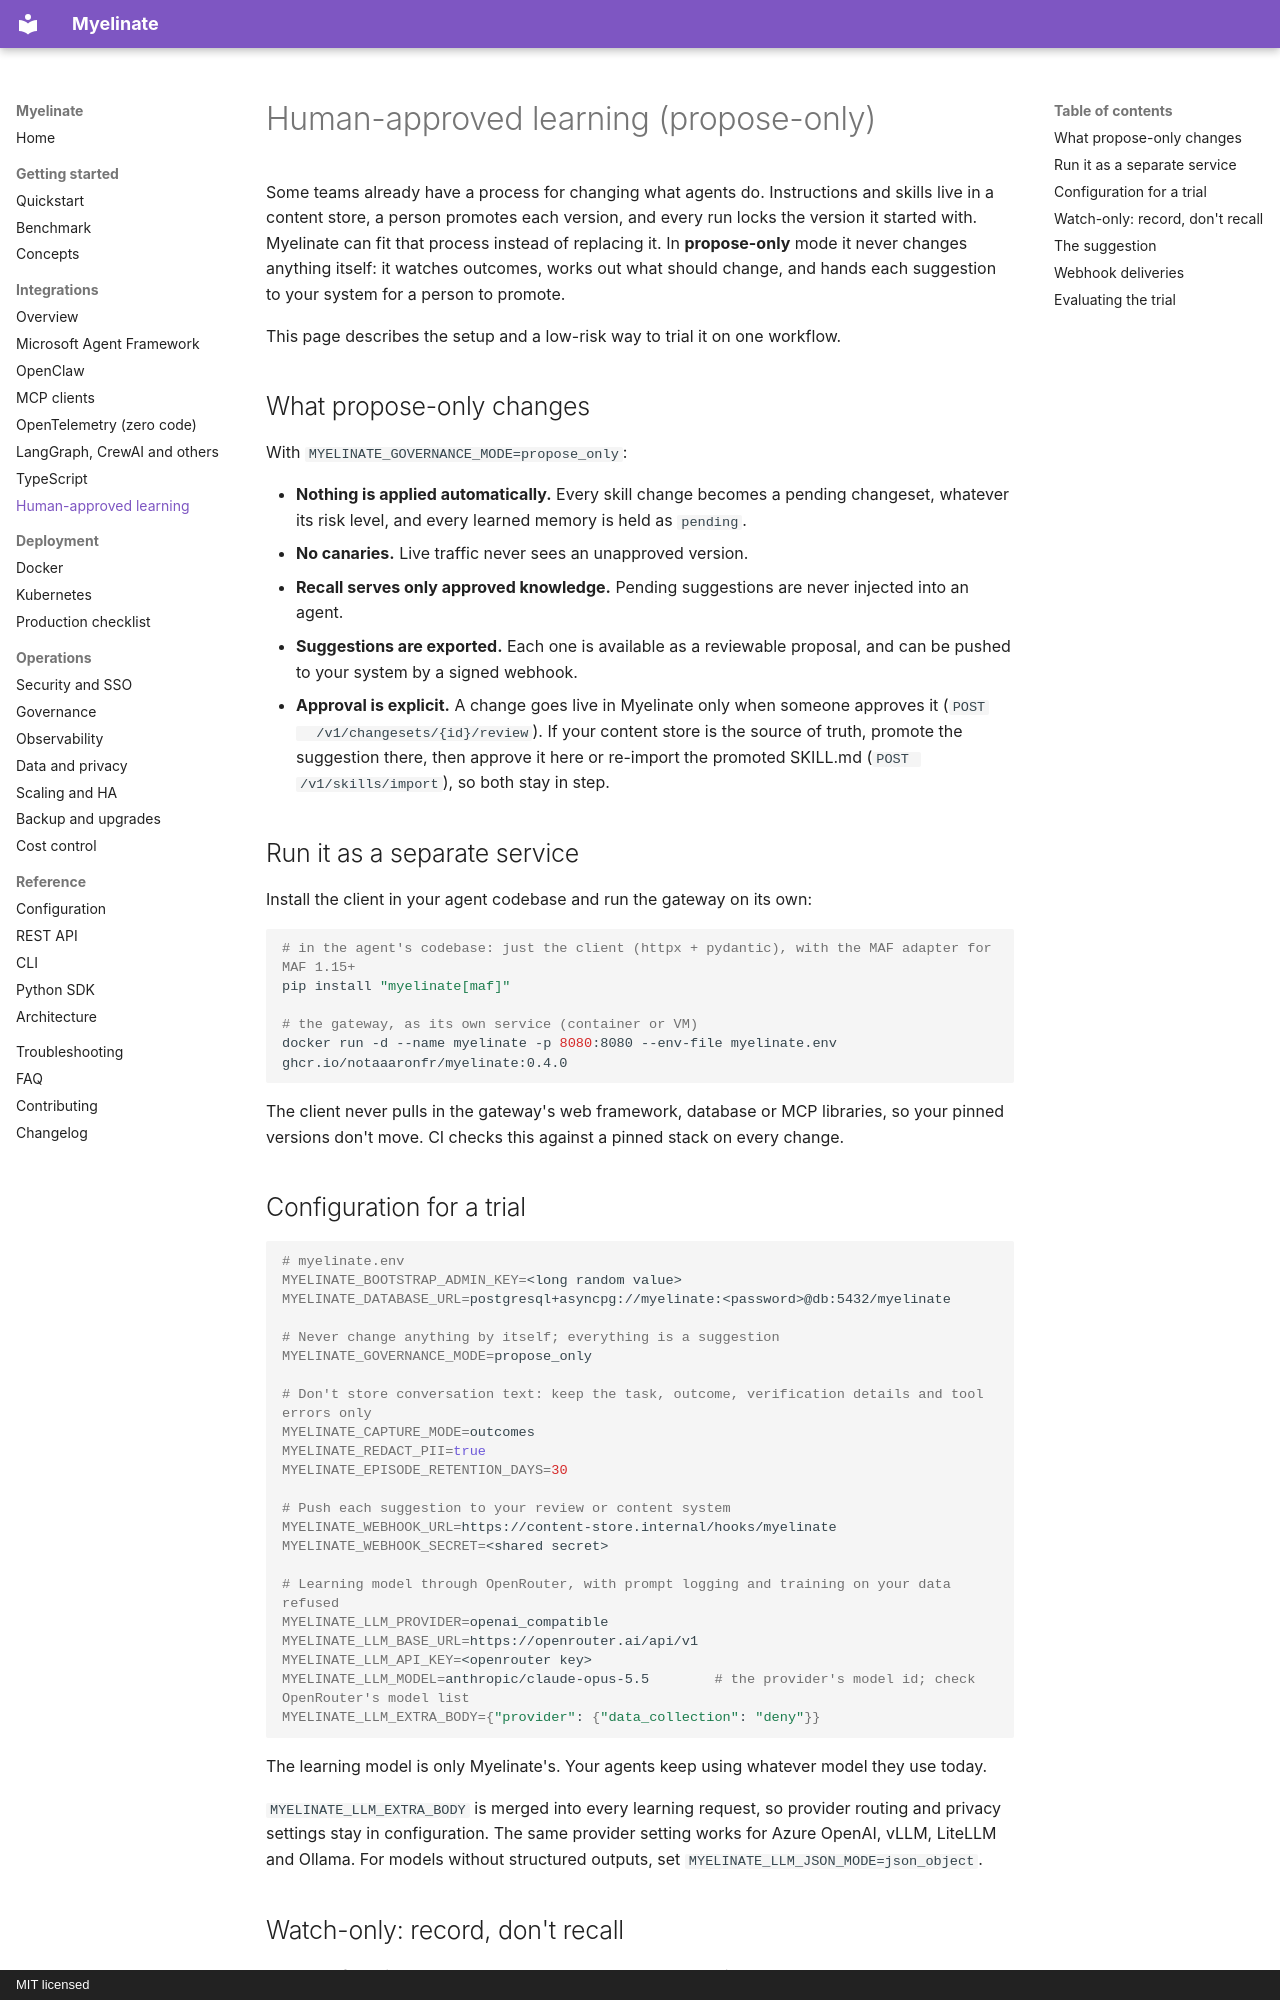

repository: notaaaronfr/myelinate · page: integrations/propose-only/index.html · generator: mkdocs · copyright: MIT licensed

# Human-approved learning (propose-only)

Some teams already have a process for changing what agents do. Instructions and skills live in a content store, a
person promotes each version, and every run locks the version it started with. Myelinate can fit that process
instead of replacing it. In **propose-only** mode it never changes anything itself: it watches outcomes, works out
what should change, and hands each suggestion to your system for a person to promote.

This page describes the setup and a low-risk way to trial it on one workflow.

## What propose-only changes

With `MYELINATE_GOVERNANCE_MODE=propose_only`:

- **Nothing is applied automatically.** Every skill change becomes a pending changeset, whatever its risk level, and
  every learned memory is held as `pending`.
- **No canaries.** Live traffic never sees an unapproved version.
- **Recall serves only approved knowledge.** Pending suggestions are never injected into an agent.
- **Suggestions are exported.** Each one is available as a reviewable proposal, and can be pushed to your system by
  a signed webhook.
- **Approval is explicit.** A change goes live in Myelinate only when someone approves it (`POST
  /v1/changesets/{id}/review`). If your content store is the source of truth, promote the suggestion there, then
  approve it here or re-import the promoted SKILL.md (`POST /v1/skills/import`), so both stay in step.

## Run it as a separate service

Install the client in your agent codebase and run the gateway on its own:

```bash
# in the agent's codebase: just the client (httpx + pydantic), with the MAF adapter for MAF 1.15+
pip install "myelinate[maf]"

# the gateway, as its own service (container or VM)
docker run -d --name myelinate -p 8080:8080 --env-file myelinate.env ghcr.io/notaaaronfr/myelinate:0.4.0
```

The client never pulls in the gateway's web framework, database or MCP libraries, so your pinned versions don't
move. CI checks this against a pinned stack on every change.
